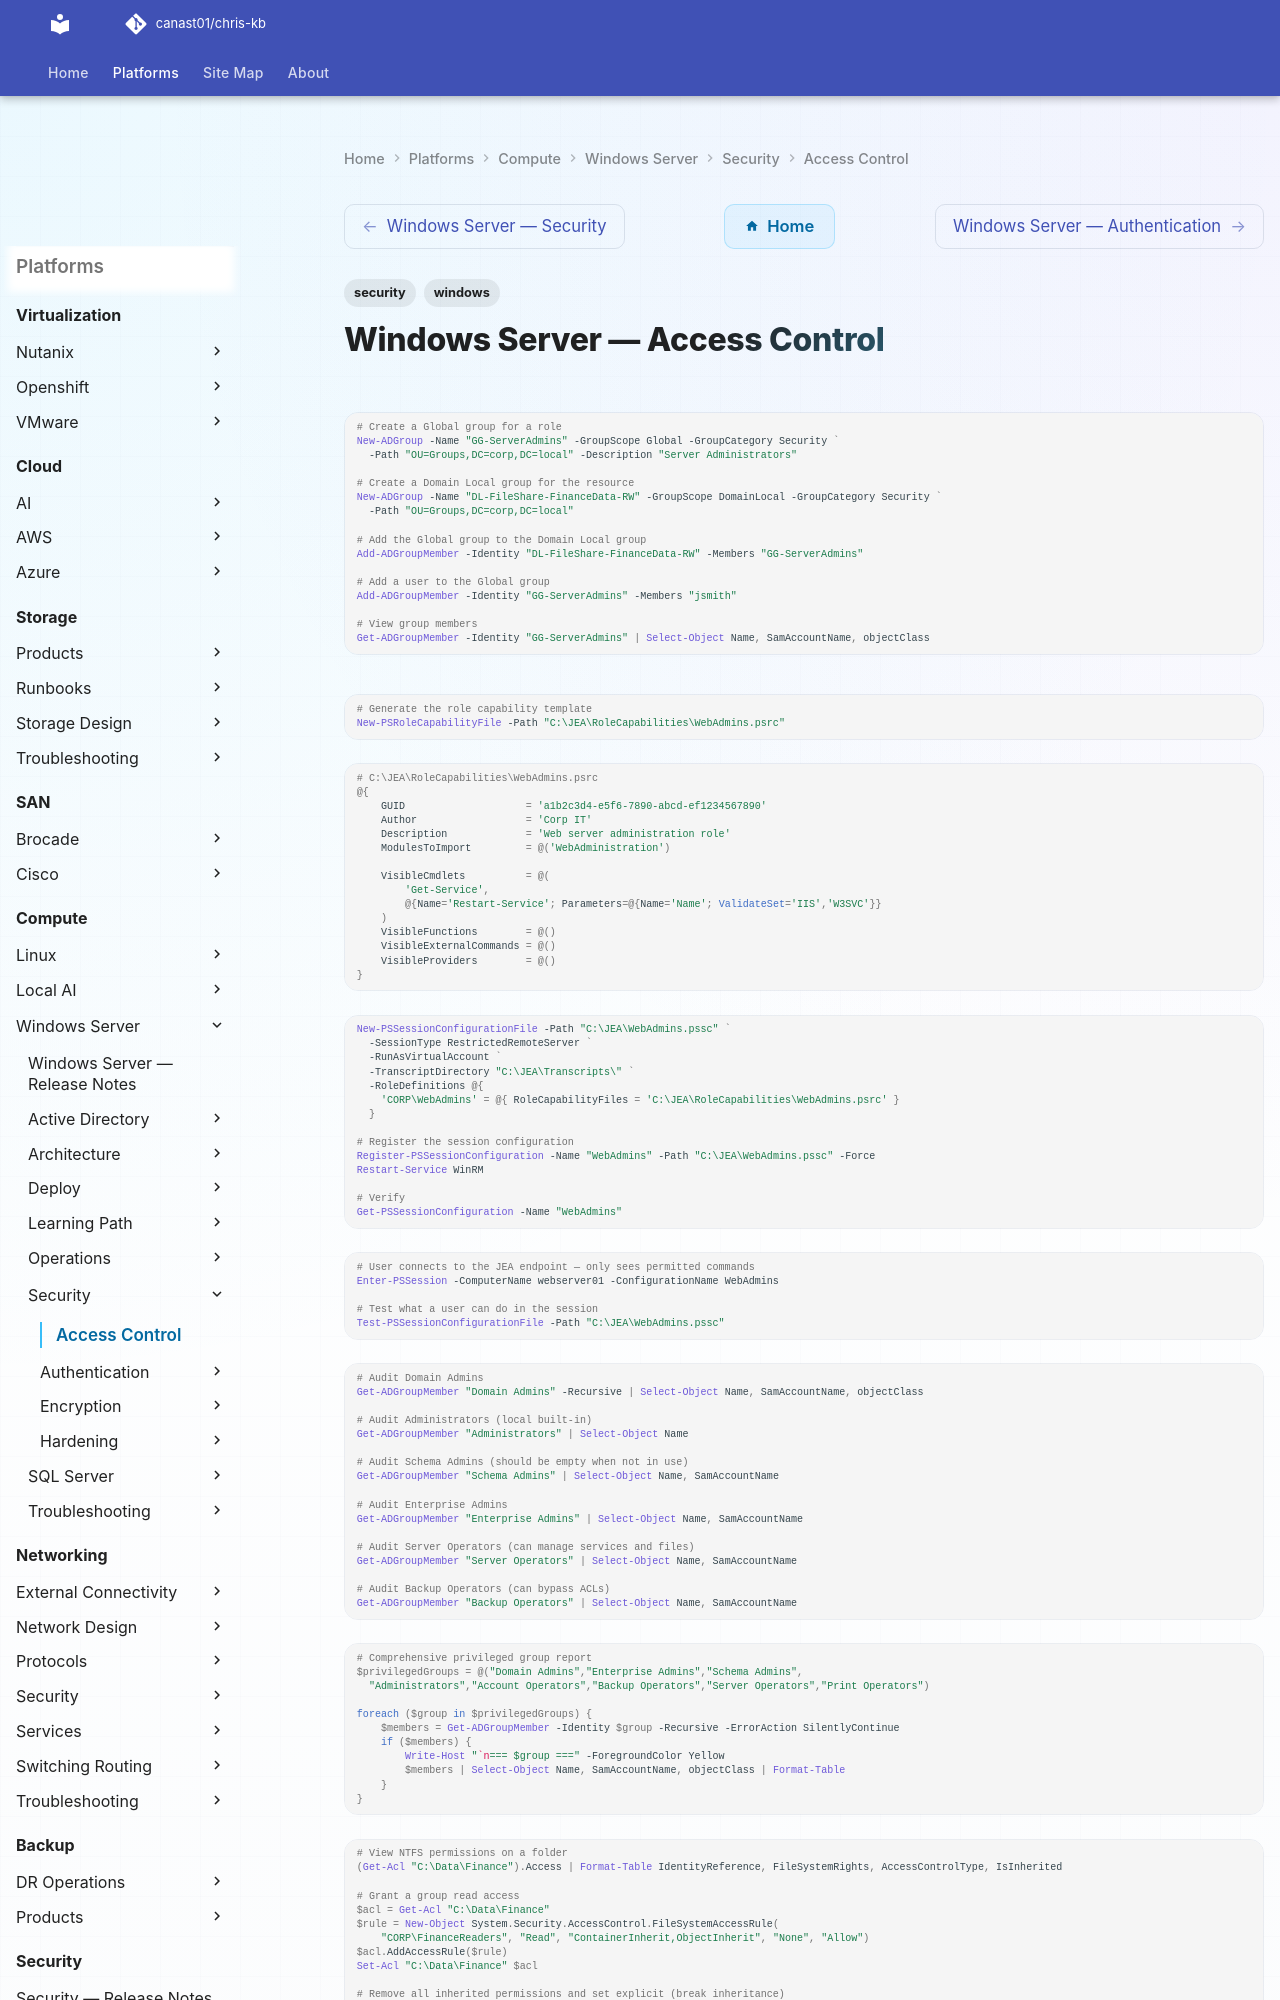

repository: canast01/chris-kb · page: compute/windows-server/security/access-control/index.html · generator: mkdocs

---
tags:
  - security
  - windows
---
# Windows Server — Access Control

```powershell
# Create a Global group for a role
New-ADGroup -Name "GG-ServerAdmins" -GroupScope Global -GroupCategory Security `
  -Path "OU=Groups,DC=corp,DC=local" -Description "Server Administrators"

# Create a Domain Local group for the resource
New-ADGroup -Name "DL-FileShare-FinanceData-RW" -GroupScope DomainLocal -GroupCategory Security `
  -Path "OU=Groups,DC=corp,DC=local"

# Add the Global group to the Domain Local group
Add-ADGroupMember -Identity "DL-FileShare-FinanceData-RW" -Members "GG-ServerAdmins"

# Add a user to the Global group
Add-ADGroupMember -Identity "GG-ServerAdmins" -Members "jsmith"

# View group members
Get-ADGroupMember -Identity "GG-ServerAdmins" | Select-Object Name, SamAccountName, objectClass
```

```powershell
# Generate the role capability template
New-PSRoleCapabilityFile -Path "C:\JEA\RoleCapabilities\WebAdmins.psrc"
```
```powershell
# C:\JEA\RoleCapabilities\WebAdmins.psrc
@{
    GUID                    = 'a1b2c3d4-e5f6-7890-abcd-ef1234567890'
    Author                  = 'Corp IT'
    Description             = 'Web server administration role'
    ModulesToImport         = @('WebAdministration')

    VisibleCmdlets          = @(
        'Get-Service',
        @{Name='Restart-Service'; Parameters=@{Name='Name'; ValidateSet='IIS','W3SVC'}}
    )
    VisibleFunctions        = @()
    VisibleExternalCommands = @()
    VisibleProviders        = @()
}
```
```powershell
New-PSSessionConfigurationFile -Path "C:\JEA\WebAdmins.pssc" `
  -SessionType RestrictedRemoteServer `
  -RunAsVirtualAccount `
  -TranscriptDirectory "C:\JEA\Transcripts\" `
  -RoleDefinitions @{
    'CORP\WebAdmins' = @{ RoleCapabilityFiles = 'C:\JEA\RoleCapabilities\WebAdmins.psrc' }
  }

# Register the session configuration
Register-PSSessionConfiguration -Name "WebAdmins" -Path "C:\JEA\WebAdmins.pssc" -Force
Restart-Service WinRM

# Verify
Get-PSSessionConfiguration -Name "WebAdmins"
```
```powershell
# User connects to the JEA endpoint — only sees permitted commands
Enter-PSSession -ComputerName webserver01 -ConfigurationName WebAdmins

# Test what a user can do in the session
Test-PSSessionConfigurationFile -Path "C:\JEA\WebAdmins.pssc"
```
```powershell
# Audit Domain Admins
Get-ADGroupMember "Domain Admins" -Recursive | Select-Object Name, SamAccountName, objectClass

# Audit Administrators (local built-in)
Get-ADGroupMember "Administrators" | Select-Object Name

# Audit Schema Admins (should be empty when not in use)
Get-ADGroupMember "Schema Admins" | Select-Object Name, SamAccountName

# Audit Enterprise Admins
Get-ADGroupMember "Enterprise Admins" | Select-Object Name, SamAccountName

# Audit Server Operators (can manage services and files)
Get-ADGroupMember "Server Operators" | Select-Object Name, SamAccountName

# Audit Backup Operators (can bypass ACLs)
Get-ADGroupMember "Backup Operators" | Select-Object Name, SamAccountName
```
```powershell
# Comprehensive privileged group report
$privilegedGroups = @("Domain Admins","Enterprise Admins","Schema Admins",
  "Administrators","Account Operators","Backup Operators","Server Operators","Print Operators")

foreach ($group in $privilegedGroups) {
    $members = Get-ADGroupMember -Identity $group -Recursive -ErrorAction SilentlyContinue
    if ($members) {
        Write-Host "`n=== $group ===" -ForegroundColor Yellow
        $members | Select-Object Name, SamAccountName, objectClass | Format-Table
    }
}
```
```powershell
# View NTFS permissions on a folder
(Get-Acl "C:\Data\Finance").Access | Format-Table IdentityReference, FileSystemRights, AccessControlType, IsInherited
